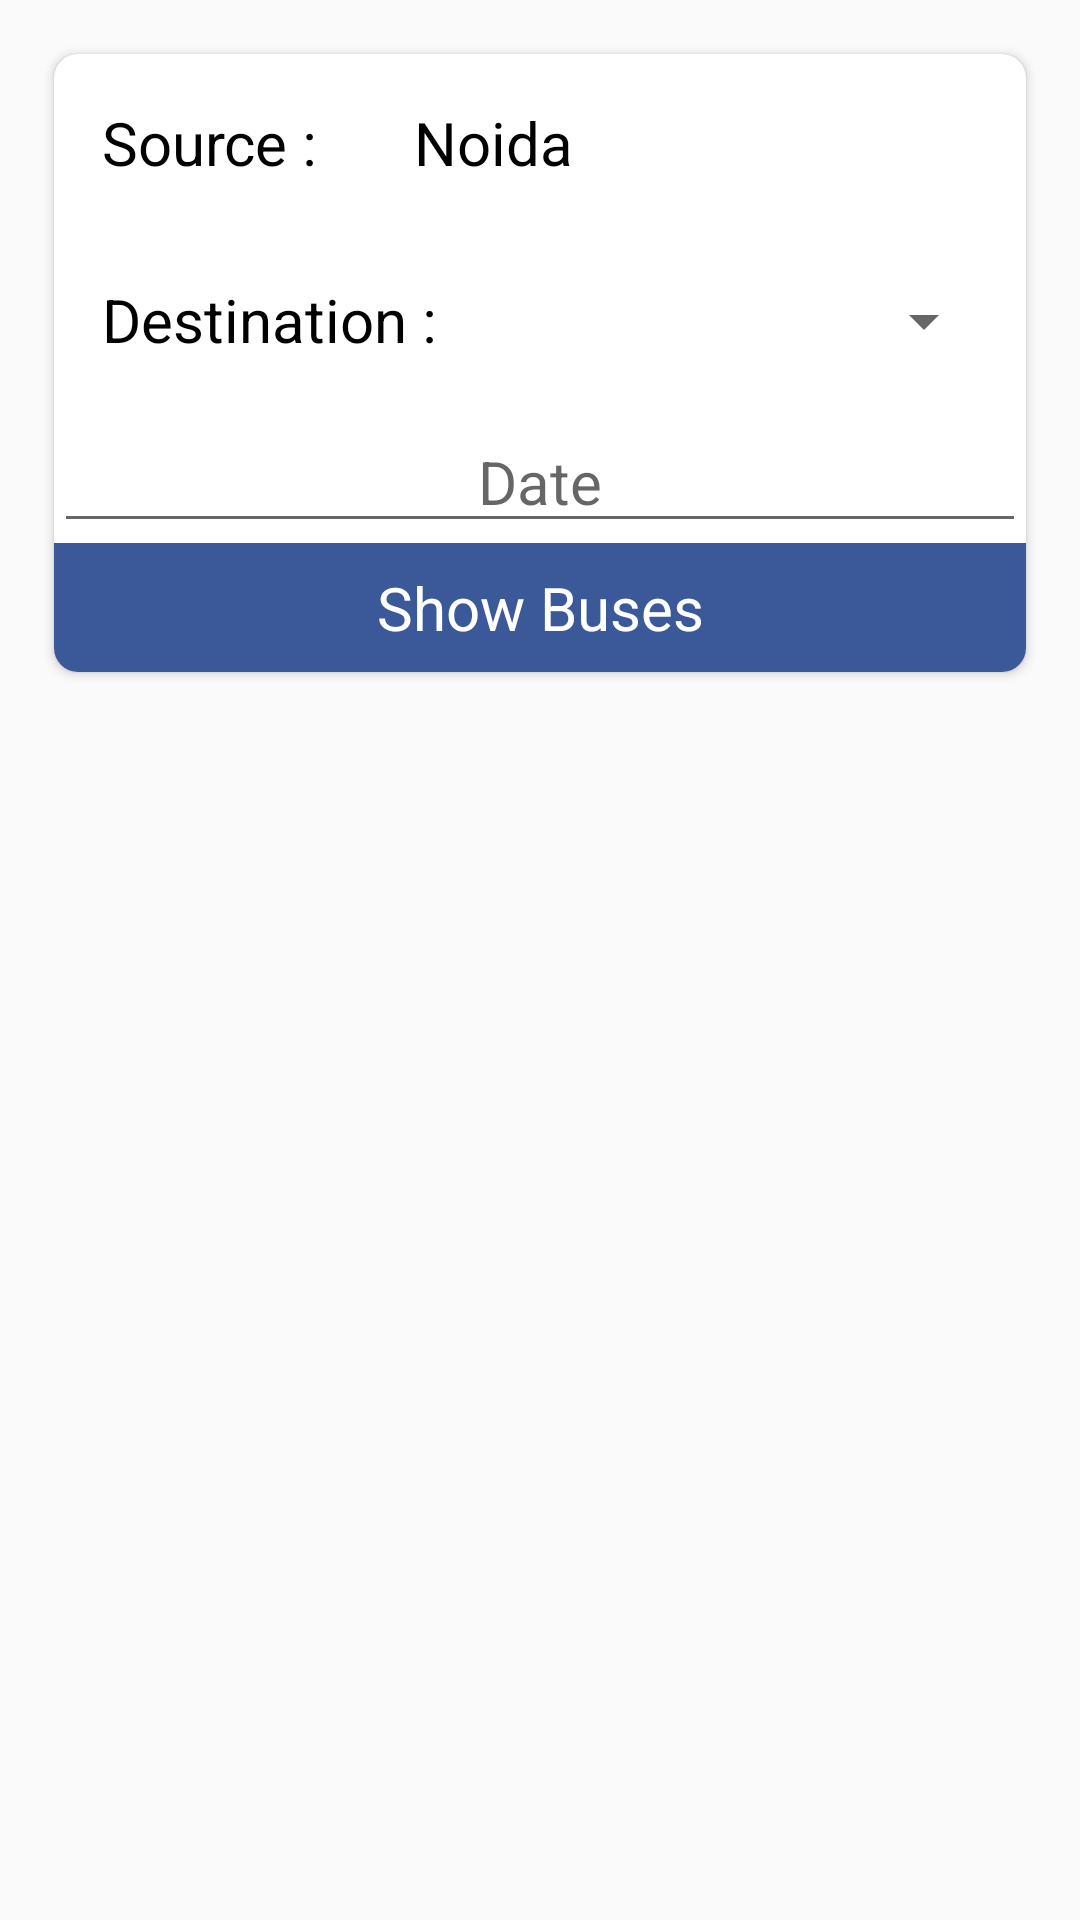

Layout XML and referenced resources for this Android screen:
<!-- AndroidManifest.xml: application theme AppTheme -->
<!-- res/layout/fragment_bus.xml -->
<?xml version="1.0" encoding="utf-8"?>
<LinearLayout xmlns:android="http://schemas.android.com/apk/res/android"
    xmlns:app="http://schemas.android.com/apk/res-auto"
    xmlns:tools="http://schemas.android.com/tools"
    android:layout_width="match_parent"
    android:layout_height="match_parent"
    android:orientation="vertical"
    tools:context=".TrainScheduleFragment">

    <WebView
            android:layout_width="match_parent"
            android:layout_height="match_parent"
            android:id="@+id/webview"
            android:visibility="gone"/>

    <android.support.v7.widget.CardView
        android:id="@+id/card"
        android:layout_width="match_parent"
        android:layout_height="wrap_content"
        android:layout_margin="18dp"
        android:elevation="12dp"
        app:cardCornerRadius="8dp">

        <LinearLayout
            android:layout_width="match_parent"
            android:layout_height="match_parent"
            android:orientation="vertical">

            <LinearLayout
                android:layout_width="match_parent"
                android:layout_height="wrap_content"
                android:orientation="horizontal">

                <TextView
                    android:layout_width="wrap_content"
                    android:layout_height="wrap_content"
                    android:layout_margin="16dp"
                    android:text="Source :"
                    android:textColor="#000000"
                    android:textSize="20sp" />

                <TextView
                    android:id="@+id/source"
                    android:layout_width="wrap_content"
                    android:layout_height="wrap_content"
                    android:layout_margin="16dp"
                    android:text="@string/getLocationFromGeoCoder"
                    android:textColor="#000000"
                    android:textSize="20sp" />
            </LinearLayout>

            <LinearLayout
                android:layout_width="match_parent"
                android:layout_height="wrap_content"
                android:orientation="horizontal">

                <TextView
                    android:layout_width="wrap_content"
                    android:layout_height="wrap_content"
                    android:layout_margin="16dp"
                    android:text="Destination :"
                    android:textColor="#000000"
                    android:textSize="20sp" />

                <Spinner
                    android:id="@+id/destination"
                    android:layout_width="fill_parent"
                    android:layout_height="40dp"
                    android:layout_margin="10dp"
                    android:autofillHints="Destination Here "
                    android:layout_gravity="center_vertical"/>

            </LinearLayout>

            <EditText
                android:id="@+id/date"
                android:clickable="true"
                android:layout_height="wrap_content"
                android:layout_width="match_parent"
                android:focusable="false"
                android:hint="Date"
                android:textAlignment="center"
                android:textSize="20sp"/>

            <TextView
                android:id="@+id/show"
                android:layout_width="match_parent"
                android:layout_height="wrap_content"
                android:background="#3b5998"
                android:gravity="center"
                android:padding="8dp"
                android:text="Show Buses"
                android:textColor="#ffffff"
                android:textSize="20sp" />
        </LinearLayout>
    </android.support.v7.widget.CardView>



</LinearLayout>
<!-- resources referenced by this layout -->
<resources>
  <string name="getLocationFromGeoCoder">Noida</string>
  <style name="AppTheme" parent="Theme.AppCompat.Light.NoActionBar">
          
          <item name="colorPrimary">@color/colorPrimary</item>
          <item name="colorPrimaryDark">@color/colorPrimaryDark</item>
          <item name="colorAccent">@color/colorAccent</item>
      </style>
  <!-- not gathered from this repository: default colours our renderer supplied (Android Studio template values) -->
  <color name="colorPrimary">#FF6200EE</color>
  <color name="colorPrimaryDark">#FF3700B3</color>
  <color name="colorAccent">#FF03DAC5</color>
</resources>
